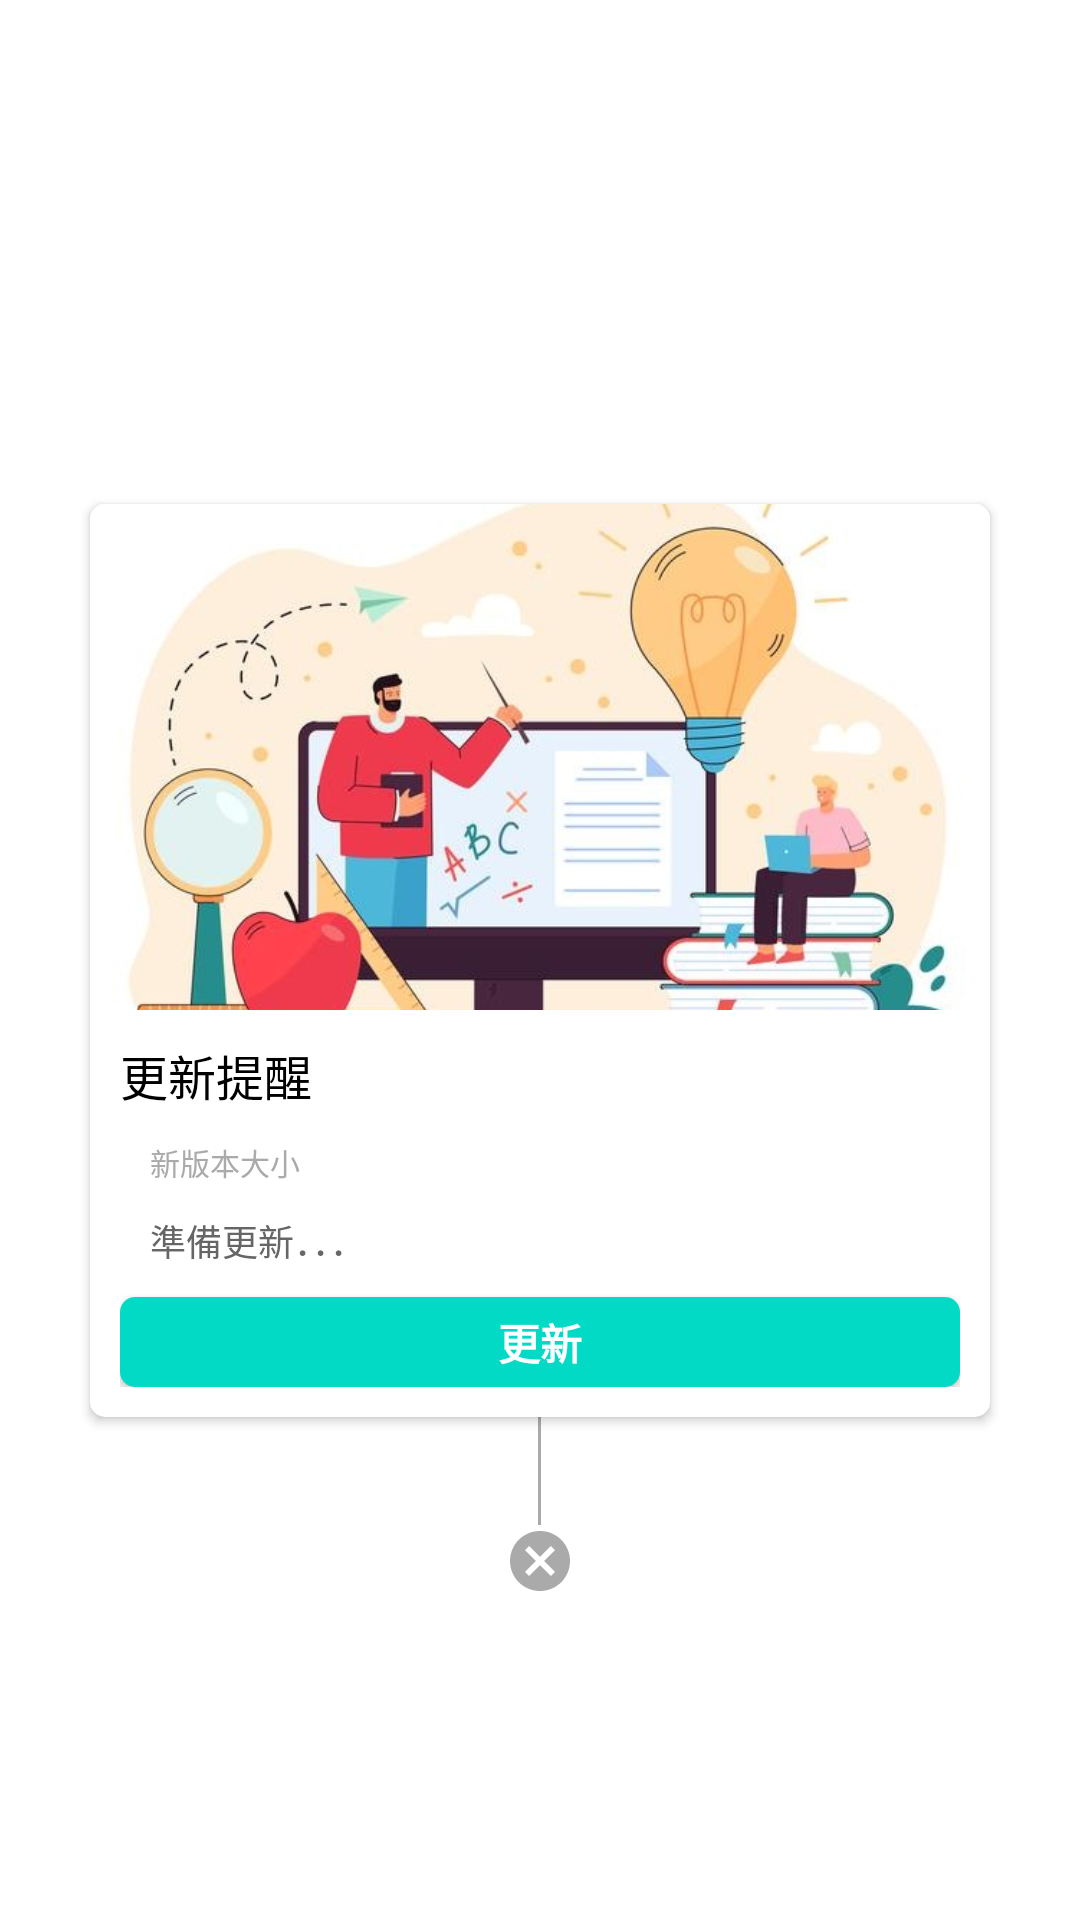

Produce the Android XML layout that renders to this screen, including the resource entries it uses.
<!-- AndroidManifest.xml: application theme Theme.UxvApp -->
<!-- res/layout/fragment_update_dialog.xml -->
<?xml version="1.0" encoding="utf-8"?>
<androidx.constraintlayout.widget.ConstraintLayout xmlns:android="http://schemas.android.com/apk/res/android"
    xmlns:app="http://schemas.android.com/apk/res-auto"
    android:layout_width="match_parent"
    android:layout_height="match_parent">

    <androidx.cardview.widget.CardView
        android:id="@+id/cv_view"
        style="@style/CardViewTheme.Small"
        app:layout_constraintBottom_toBottomOf="parent"
        app:layout_constraintEnd_toEndOf="parent"
        app:layout_constraintStart_toStartOf="parent"
        app:layout_constraintTop_toTopOf="parent">

        <androidx.constraintlayout.widget.ConstraintLayout
            android:layout_width="match_parent"
            android:layout_height="wrap_content">

            <androidx.appcompat.widget.AppCompatImageView
                android:id="@+id/iv_bg"
                android:layout_width="0dp"
                android:layout_height="0dp"
                android:scaleType="centerCrop"
                android:src="@drawable/ic_update_bg"
                app:layout_constraintDimensionRatio="H,16:9"
                app:layout_constraintEnd_toEndOf="parent"
                app:layout_constraintStart_toStartOf="parent"
                app:layout_constraintTop_toTopOf="parent" />

            <androidx.constraintlayout.widget.ConstraintLayout
                android:layout_width="0dp"
                android:layout_height="wrap_content"
                android:padding="10dp"
                app:layout_constraintBottom_toBottomOf="parent"
                app:layout_constraintEnd_toEndOf="parent"
                app:layout_constraintStart_toStartOf="parent"
                app:layout_constraintTop_toBottomOf="@id/iv_bg">

                <androidx.appcompat.widget.AppCompatTextView
                    android:id="@+id/tv_title"
                    style="@style/TextViewTheme.Main"
                    android:layout_width="0dp"
                    android:layout_height="wrap_content"
                    android:text="@string/update_title"
                    app:layout_constraintStart_toStartOf="parent"
                    app:layout_constraintTop_toTopOf="parent" />

                <androidx.appcompat.widget.AppCompatTextView
                    android:id="@+id/tv_size"
                    style="@style/TextViewTheme.Third"
                    android:layout_width="0dp"
                    android:layout_height="wrap_content"
                    android:layout_marginStart="10dp"
                    android:layout_marginTop="10dp"
                    android:layout_marginEnd="10dp"
                    android:text="@string/update_size"
                    app:layout_constraintEnd_toEndOf="parent"
                    app:layout_constraintStart_toStartOf="parent"
                    app:layout_constraintTop_toBottomOf="@id/tv_title" />

                <ScrollView
                    android:layout_width="match_parent"
                    android:layout_height="wrap_content"
                    android:layout_margin="10dp"
                    app:layout_constraintBottom_toTopOf="@id/btn_update"
                    app:layout_constraintEnd_toEndOf="parent"
                    app:layout_constraintStart_toStartOf="parent"
                    app:layout_constraintTop_toBottomOf="@id/tv_size">

                    <androidx.appcompat.widget.AppCompatTextView
                        android:id="@+id/tv_content"
                        style="@style/TextViewTheme.Second"
                        android:layout_width="match_parent"
                        android:layout_height="wrap_content"
                        android:text="@string/update_content" />
                </ScrollView>

                <androidx.appcompat.widget.AppCompatButton
                    android:id="@+id/btn_update"
                    style="@style/ButtonTheme.Second"
                    android:text="@string/update"
                    app:layout_constraintBottom_toBottomOf="parent"
                    app:layout_constraintEnd_toEndOf="parent"
                    app:layout_constraintStart_toStartOf="parent"
                    app:layout_constraintVertical_bias="1.0" />
            </androidx.constraintlayout.widget.ConstraintLayout>
        </androidx.constraintlayout.widget.ConstraintLayout>
    </androidx.cardview.widget.CardView>

    <androidx.appcompat.widget.LinearLayoutCompat
        android:id="@+id/llc_close"
        android:layout_width="wrap_content"
        android:layout_height="60dp"
        android:gravity="center"
        android:orientation="vertical"
        app:layout_constraintEnd_toEndOf="parent"
        app:layout_constraintStart_toStartOf="parent"
        app:layout_constraintTop_toBottomOf="@id/cv_view">

        <View
            android:layout_width="1dp"
            android:layout_height="0dp"
            android:layout_weight="1"
            android:background="@color/gray_aaaaaa" />

        <androidx.appcompat.widget.AppCompatImageView
            android:id="@+id/iv_close"
            android:layout_width="wrap_content"
            android:layout_height="wrap_content"
            android:src="@drawable/ic_baseline_cancel_24_gray" />
    </androidx.appcompat.widget.LinearLayoutCompat>

</androidx.constraintlayout.widget.ConstraintLayout>
<!-- resources referenced by this layout -->
<resources>
  <color name="gray_aaaaaa">#AAAAAA</color>
  <!-- drawable ic_baseline_cancel_24_gray (drawable) -->
  <vector xmlns:android="http://schemas.android.com/apk/res/android"
      android:width="24dp"
      android:height="24dp"
      android:tint="@color/gray_aaaaaa"
      android:viewportWidth="24"
      android:viewportHeight="24">
      <path
          android:fillColor="@color/gray_aaaaaa"
          android:pathData="M12,2C6.47,2 2,6.47 2,12s4.47,10 10,10 10,-4.47 10,-10S17.53,2 12,2zM17,15.59L15.59,17 12,13.41 8.41,17 7,15.59 10.59,12 7,8.41 8.41,7 12,10.59 15.59,7 17,8.41 13.41,12 17,15.59z" />
  </vector>
  <!-- drawable ic_update_bg: jpg bitmap (drawable, 44363 bytes) -->
  <string name="update">更新</string>
  <string name="update_content">準備更新．．．</string>
  <string name="update_size">新版本大小</string>
  <string name="update_title">更新提醒</string>
  <style name="ButtonTheme.Second" parent="Widget.AppCompat.Button">
          <item name="android:layout_width">0dp</item>
          <item name="android:layout_height">wrap_content</item>
          <item name="android:background">@drawable/shape_solid_color_color_secondary_corners_radius_5</item>
          <item name="android:gravity">center</item>
          <item name="android:minHeight">30dp</item>
          <item name="android:textColor">@android:color/white</item>
          <item name="android:textSize">14sp</item>
          <item name="android:textStyle">bold</item>
      </style>
  <style name="CardViewTheme.Small" parent="CardView">
          <item name="android:layout_width">300dp</item>
          <item name="android:layout_height">wrap_content</item>
          <item name="android:elevation">15dp</item>
          <item name="android:maxHeight">350dp</item>
          <item name="cardCornerRadius">5dp</item>
      </style>
  <style name="TextViewTheme.Main" parent="Widget.AppCompat.TextView">
          <item name="android:layout_width">wrap_content</item>
          <item name="android:layout_height">wrap_content</item>
          <item name="android:textSize">16dp</item>
          <item name="android:textColor">@android:color/black</item>
      </style>
  <style name="TextViewTheme.Second" parent="Widget.AppCompat.TextView">
          <item name="android:layout_width">wrap_content</item>
          <item name="android:layout_height">wrap_content</item>
          <item name="android:textSize">12sp</item>
          <item name="android:textColor">@color/gray_666666</item>
      </style>
  <style name="TextViewTheme.Third" parent="Widget.AppCompat.TextView">
          <item name="android:layout_width">wrap_content</item>
          <item name="android:layout_height">wrap_content</item>
          <item name="android:textSize">10sp</item>
          <item name="android:textColor">@color/gray_aaaaaa</item>
      </style>
  <style name="Theme.UxvApp" parent="Theme.MaterialComponents.DayNight.DarkActionBar">
          
          <item name="colorPrimary">@color/purple_500</item>
          <item name="colorPrimaryVariant">@color/purple_700</item>
          <item name="colorOnPrimary">@color/white</item>
          
          <item name="colorSecondary">@color/teal_200</item>
          <item name="colorSecondaryVariant">@color/teal_700</item>
          <item name="colorOnSecondary">@color/black</item>
          
          <item name="android:statusBarColor" tools:targetApi="l">?attr/colorPrimaryVariant</item>
          
      </style>
  <!-- drawable shape_solid_color_color_secondary_corners_radius_5 (drawable) -->
  <?xml version="1.0" encoding="utf-8"?>
  <shape xmlns:android="http://schemas.android.com/apk/res/android">
  
      <solid android:color="?attr/colorSecondary" />
  
      <corners android:radius="5dp" />
  </shape>
  <color name="gray_666666">#666666</color>
  <color name="purple_500">#FF6200EE</color>
  <color name="purple_700">#FF3700B3</color>
  <color name="teal_200">#FF03DAC5</color>
  <color name="teal_700">#FF018786</color>
  <!-- not gathered from this repository: default colours our renderer supplied (Android Studio template values) -->
  <color name="black">#FF000000</color>
  <color name="white">#FFFFFFFF</color>
</resources>
